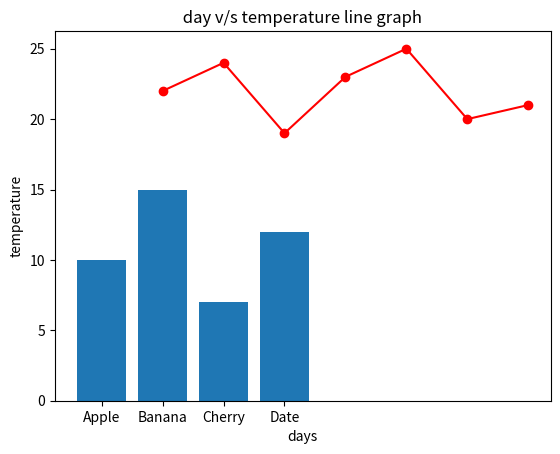

Recreate this plot in Python.
import matplotlib.pyplot as plt
from numpy.ma.core import append

fruits = ['Apple', 'Banana', 'Cherry', 'Date']
quantity = [10, 15, 7, 12]
plt.bar(fruits,quantity)
plt.xlabel("fruits")
plt.ylabel("quantity")
plt.title("Fruit quantity bar chart")
plt.show()

days = [1, 2, 3, 4, 5, 6, 7]
temperature = [22, 24, 19, 23, 25, 20, 21]
plt.plot(days,temperature, marker = 'o', color = 'red')
plt.xlabel("days")
plt.ylabel("temperature")
plt.title(" day v/s temperature line graph ")
plt.show()